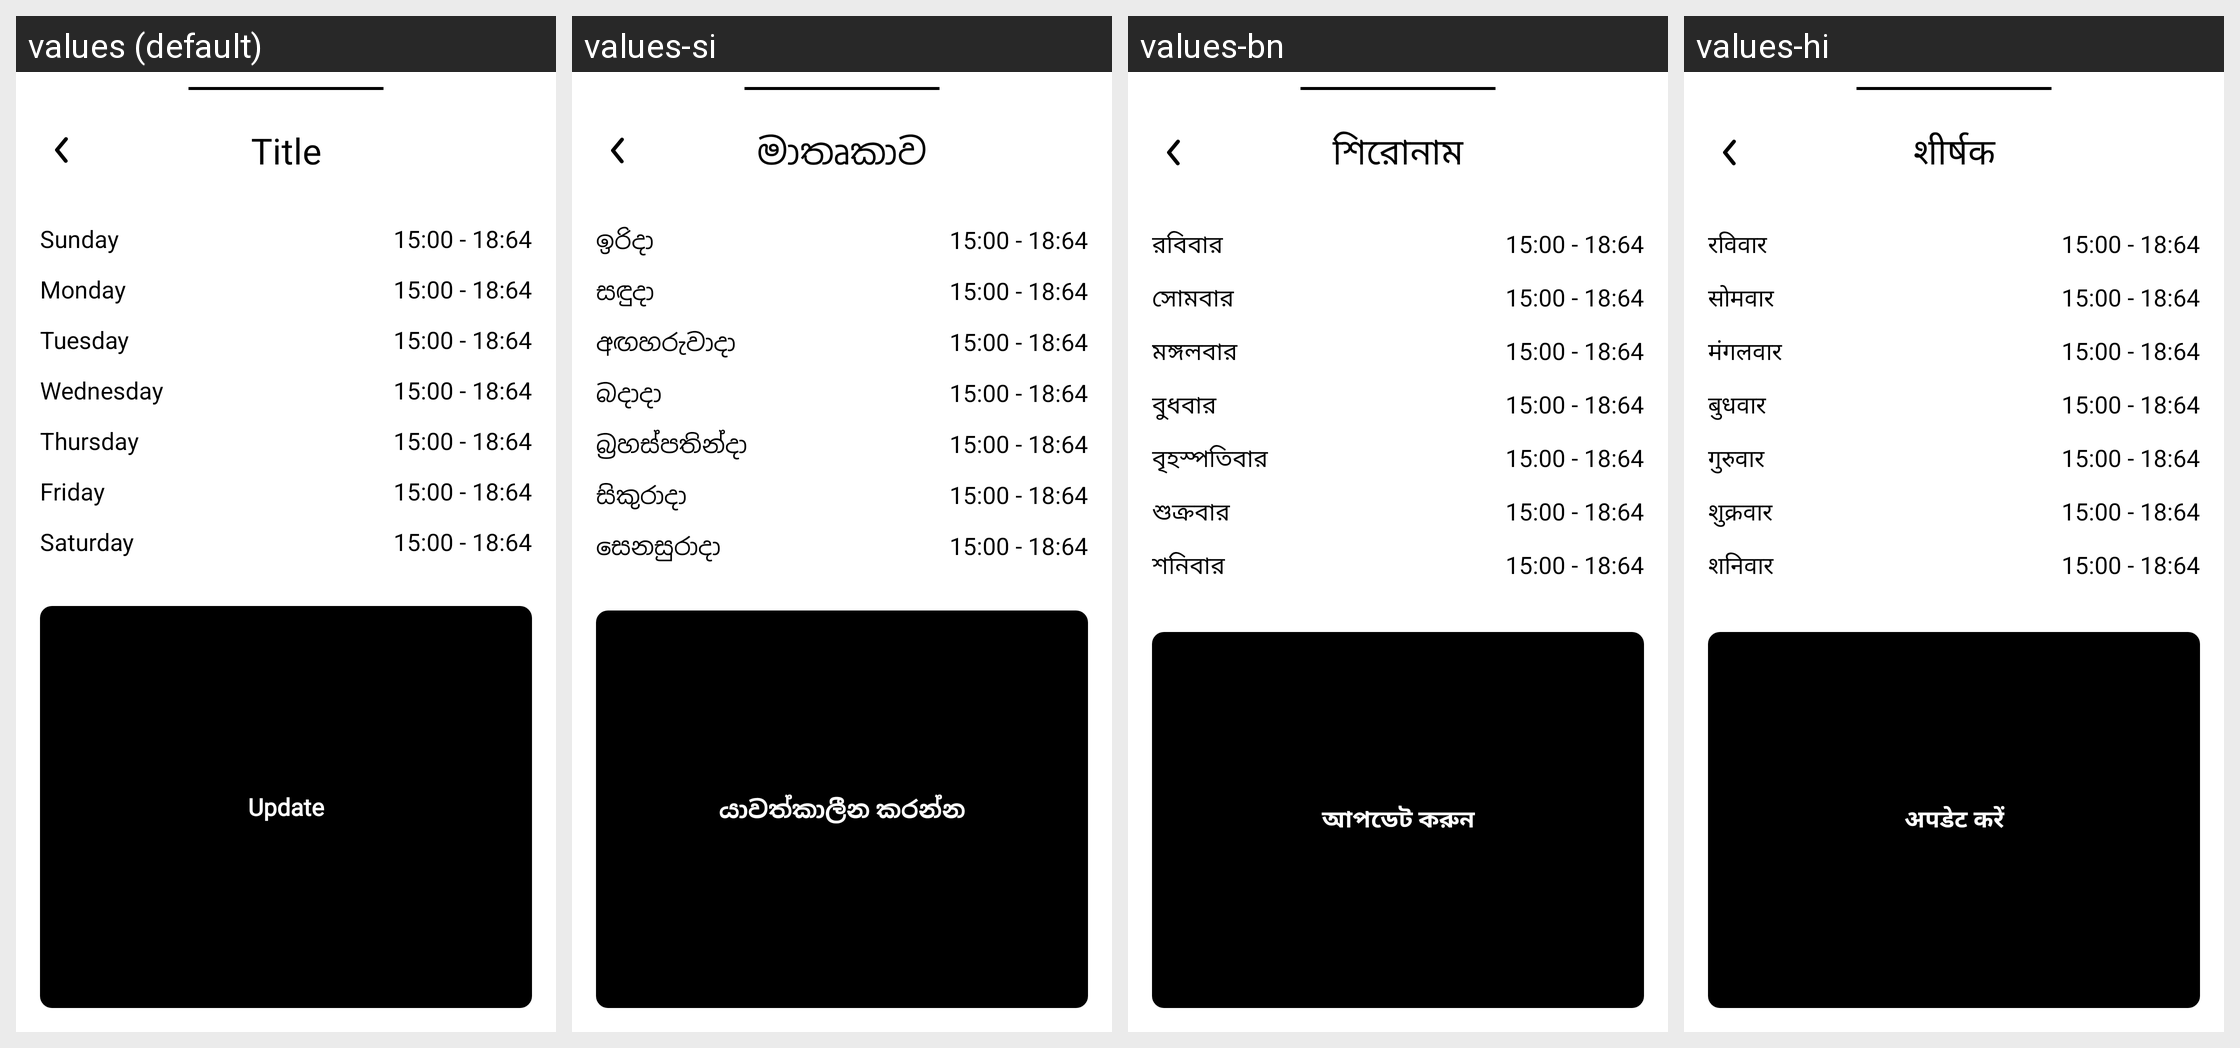

Locale-by-locale string values for the Android screen shown in this grid:
Android screen res/layout/fragment_place_opening_hours.xml rendered under 4 locales, left to right: values (default), values-si, values-bn, values-hi. Device: Nexus 5 (rendered at 1080×1920; each locale shown at half size, 540×960, under a caption strip naming it); theme Theme.Orbis.
Other locales in the repository, not shown: values-am, values-ar, values-de, values-el, values-es, values-fa, values-fr, values-gu, values-ha, values-hu, values-ig, values-in, values-it, values-ja, values-jv, values-km, values-kn, values-ko, values-ml, values-mr, values-ms, values-my, values-ne, values-nl, values-or, values-pa, values-pl, values-ps, values-pt, values-ro, values-ru, values-su, values-sw, values-ta, values-te, values-th, values-tl, values-tr, values-uk, values-ur, values-vi, values-yo, values-zh, values-zu.
Strings drawn on this screen, with the default value and each locale's value (text and hints the layout hard-codes, and strings that could not be matched under every locale, appear in the picture but are not listed):

sunday
  values: Sunday
  values-si: ඉරිදා
  values-bn: রবিবার
  values-hi: रविवार

monday
  values: Monday
  values-si: සඳුදා
  values-bn: সোমবার
  values-hi: सोमवार

tuesday
  values: Tuesday
  values-si: අඟහරුවාදා
  values-bn: মঙ্গলবার
  values-hi: मंगलवार

wednesday
  values: Wednesday
  values-si: බදාදා
  values-bn: বুধবার
  values-hi: बुधवार

thursday
  values: Thursday
  values-si: බ්‍රහස්පතින්දා
  values-bn: বৃহস্পতিবার
  values-hi: गुरुवार

friday
  values: Friday
  values-si: සිකුරාදා
  values-bn: শুক্রবার
  values-hi: शुक्रवार

saturday
  values: Saturday
  values-si: සෙනසුරාදා
  values-bn: শনিবার
  values-hi: शनिवार

update
  values: Update
  values-si: යාවත්කාලීන කරන්න
  values-bn: আপডেট করুন
  values-hi: अपडेट करें

title
  values: Title
  values-si: මාතෘකාව
  values-bn: শিরোনাম
  values-hi: शीर्षक
